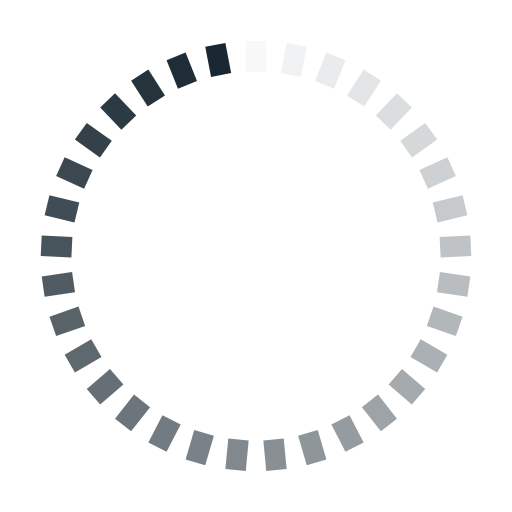
t = 0.00 s
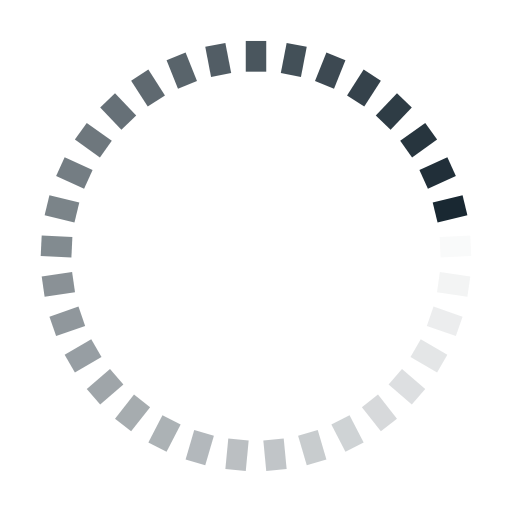
t = 0.28 s
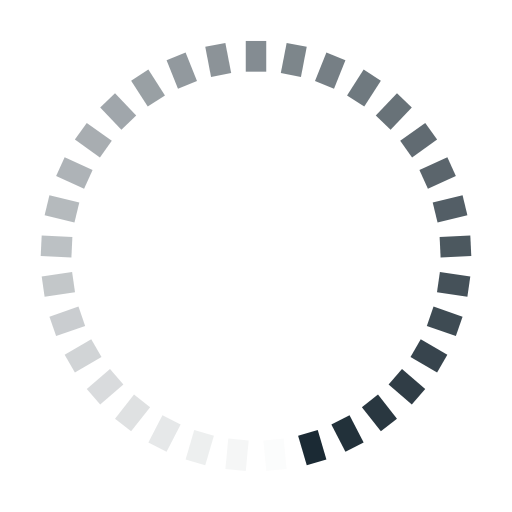
t = 0.56 s
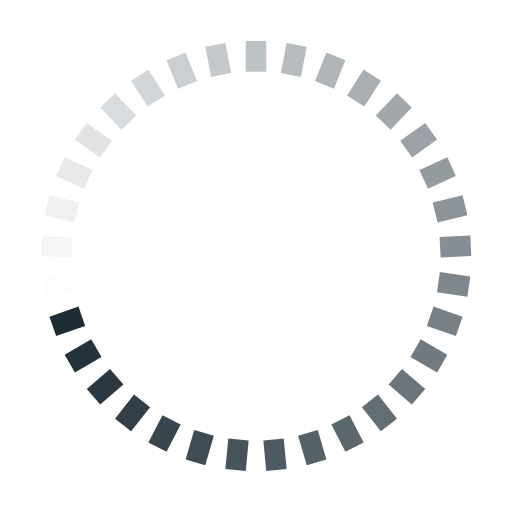
t = 0.83 s

The animated SVG that drew these frames (rendered in a browser with its animation timeline set to each time). Animation: 33 SMIL elements (animate=33); one cycle of 1.11 s, repeats indefinitely.

<?xml version="1.0" encoding="utf-8"?>
<svg xmlns="http://www.w3.org/2000/svg" xmlns:xlink="http://www.w3.org/1999/xlink" style="margin: auto; background: rgba(0, 0, 0, 0) none repeat scroll 0% 0%; display: block; shape-rendering: auto;" width="214px" height="214px" viewBox="0 0 100 100" preserveAspectRatio="xMidYMid">
<g transform="rotate(0 50 50)">
  <rect x="48" y="8" rx="0" ry="0" width="4" height="6" fill="#182731">
    <animate attributeName="opacity" values="1;0" keyTimes="0;1" dur="1.1111111111111112s" begin="-1.0774410774410774s" repeatCount="indefinite"></animate>
  </rect>
</g><g transform="rotate(10.909090909090908 50 50)">
  <rect x="48" y="8" rx="0" ry="0" width="4" height="6" fill="#182731">
    <animate attributeName="opacity" values="1;0" keyTimes="0;1" dur="1.1111111111111112s" begin="-1.043771043771044s" repeatCount="indefinite"></animate>
  </rect>
</g><g transform="rotate(21.818181818181817 50 50)">
  <rect x="48" y="8" rx="0" ry="0" width="4" height="6" fill="#182731">
    <animate attributeName="opacity" values="1;0" keyTimes="0;1" dur="1.1111111111111112s" begin="-1.0101010101010102s" repeatCount="indefinite"></animate>
  </rect>
</g><g transform="rotate(32.72727272727273 50 50)">
  <rect x="48" y="8" rx="0" ry="0" width="4" height="6" fill="#182731">
    <animate attributeName="opacity" values="1;0" keyTimes="0;1" dur="1.1111111111111112s" begin="-0.9764309764309764s" repeatCount="indefinite"></animate>
  </rect>
</g><g transform="rotate(43.63636363636363 50 50)">
  <rect x="48" y="8" rx="0" ry="0" width="4" height="6" fill="#182731">
    <animate attributeName="opacity" values="1;0" keyTimes="0;1" dur="1.1111111111111112s" begin="-0.9427609427609428s" repeatCount="indefinite"></animate>
  </rect>
</g><g transform="rotate(54.54545454545455 50 50)">
  <rect x="48" y="8" rx="0" ry="0" width="4" height="6" fill="#182731">
    <animate attributeName="opacity" values="1;0" keyTimes="0;1" dur="1.1111111111111112s" begin="-0.9090909090909091s" repeatCount="indefinite"></animate>
  </rect>
</g><g transform="rotate(65.45454545454545 50 50)">
  <rect x="48" y="8" rx="0" ry="0" width="4" height="6" fill="#182731">
    <animate attributeName="opacity" values="1;0" keyTimes="0;1" dur="1.1111111111111112s" begin="-0.8754208754208754s" repeatCount="indefinite"></animate>
  </rect>
</g><g transform="rotate(76.36363636363636 50 50)">
  <rect x="48" y="8" rx="0" ry="0" width="4" height="6" fill="#182731">
    <animate attributeName="opacity" values="1;0" keyTimes="0;1" dur="1.1111111111111112s" begin="-0.8417508417508418s" repeatCount="indefinite"></animate>
  </rect>
</g><g transform="rotate(87.27272727272727 50 50)">
  <rect x="48" y="8" rx="0" ry="0" width="4" height="6" fill="#182731">
    <animate attributeName="opacity" values="1;0" keyTimes="0;1" dur="1.1111111111111112s" begin="-0.8080808080808081s" repeatCount="indefinite"></animate>
  </rect>
</g><g transform="rotate(98.18181818181819 50 50)">
  <rect x="48" y="8" rx="0" ry="0" width="4" height="6" fill="#182731">
    <animate attributeName="opacity" values="1;0" keyTimes="0;1" dur="1.1111111111111112s" begin="-0.7744107744107744s" repeatCount="indefinite"></animate>
  </rect>
</g><g transform="rotate(109.0909090909091 50 50)">
  <rect x="48" y="8" rx="0" ry="0" width="4" height="6" fill="#182731">
    <animate attributeName="opacity" values="1;0" keyTimes="0;1" dur="1.1111111111111112s" begin="-0.7407407407407408s" repeatCount="indefinite"></animate>
  </rect>
</g><g transform="rotate(120 50 50)">
  <rect x="48" y="8" rx="0" ry="0" width="4" height="6" fill="#182731">
    <animate attributeName="opacity" values="1;0" keyTimes="0;1" dur="1.1111111111111112s" begin="-0.7070707070707071s" repeatCount="indefinite"></animate>
  </rect>
</g><g transform="rotate(130.9090909090909 50 50)">
  <rect x="48" y="8" rx="0" ry="0" width="4" height="6" fill="#182731">
    <animate attributeName="opacity" values="1;0" keyTimes="0;1" dur="1.1111111111111112s" begin="-0.6734006734006734s" repeatCount="indefinite"></animate>
  </rect>
</g><g transform="rotate(141.8181818181818 50 50)">
  <rect x="48" y="8" rx="0" ry="0" width="4" height="6" fill="#182731">
    <animate attributeName="opacity" values="1;0" keyTimes="0;1" dur="1.1111111111111112s" begin="-0.6397306397306397s" repeatCount="indefinite"></animate>
  </rect>
</g><g transform="rotate(152.72727272727272 50 50)">
  <rect x="48" y="8" rx="0" ry="0" width="4" height="6" fill="#182731">
    <animate attributeName="opacity" values="1;0" keyTimes="0;1" dur="1.1111111111111112s" begin="-0.6060606060606061s" repeatCount="indefinite"></animate>
  </rect>
</g><g transform="rotate(163.63636363636363 50 50)">
  <rect x="48" y="8" rx="0" ry="0" width="4" height="6" fill="#182731">
    <animate attributeName="opacity" values="1;0" keyTimes="0;1" dur="1.1111111111111112s" begin="-0.5723905723905724s" repeatCount="indefinite"></animate>
  </rect>
</g><g transform="rotate(174.54545454545453 50 50)">
  <rect x="48" y="8" rx="0" ry="0" width="4" height="6" fill="#182731">
    <animate attributeName="opacity" values="1;0" keyTimes="0;1" dur="1.1111111111111112s" begin="-0.5387205387205387s" repeatCount="indefinite"></animate>
  </rect>
</g><g transform="rotate(185.45454545454547 50 50)">
  <rect x="48" y="8" rx="0" ry="0" width="4" height="6" fill="#182731">
    <animate attributeName="opacity" values="1;0" keyTimes="0;1" dur="1.1111111111111112s" begin="-0.5050505050505051s" repeatCount="indefinite"></animate>
  </rect>
</g><g transform="rotate(196.36363636363637 50 50)">
  <rect x="48" y="8" rx="0" ry="0" width="4" height="6" fill="#182731">
    <animate attributeName="opacity" values="1;0" keyTimes="0;1" dur="1.1111111111111112s" begin="-0.4713804713804714s" repeatCount="indefinite"></animate>
  </rect>
</g><g transform="rotate(207.27272727272728 50 50)">
  <rect x="48" y="8" rx="0" ry="0" width="4" height="6" fill="#182731">
    <animate attributeName="opacity" values="1;0" keyTimes="0;1" dur="1.1111111111111112s" begin="-0.4377104377104377s" repeatCount="indefinite"></animate>
  </rect>
</g><g transform="rotate(218.1818181818182 50 50)">
  <rect x="48" y="8" rx="0" ry="0" width="4" height="6" fill="#182731">
    <animate attributeName="opacity" values="1;0" keyTimes="0;1" dur="1.1111111111111112s" begin="-0.40404040404040403s" repeatCount="indefinite"></animate>
  </rect>
</g><g transform="rotate(229.0909090909091 50 50)">
  <rect x="48" y="8" rx="0" ry="0" width="4" height="6" fill="#182731">
    <animate attributeName="opacity" values="1;0" keyTimes="0;1" dur="1.1111111111111112s" begin="-0.3703703703703704s" repeatCount="indefinite"></animate>
  </rect>
</g><g transform="rotate(240 50 50)">
  <rect x="48" y="8" rx="0" ry="0" width="4" height="6" fill="#182731">
    <animate attributeName="opacity" values="1;0" keyTimes="0;1" dur="1.1111111111111112s" begin="-0.3367003367003367s" repeatCount="indefinite"></animate>
  </rect>
</g><g transform="rotate(250.9090909090909 50 50)">
  <rect x="48" y="8" rx="0" ry="0" width="4" height="6" fill="#182731">
    <animate attributeName="opacity" values="1;0" keyTimes="0;1" dur="1.1111111111111112s" begin="-0.30303030303030304s" repeatCount="indefinite"></animate>
  </rect>
</g><g transform="rotate(261.8181818181818 50 50)">
  <rect x="48" y="8" rx="0" ry="0" width="4" height="6" fill="#182731">
    <animate attributeName="opacity" values="1;0" keyTimes="0;1" dur="1.1111111111111112s" begin="-0.26936026936026936s" repeatCount="indefinite"></animate>
  </rect>
</g><g transform="rotate(272.72727272727275 50 50)">
  <rect x="48" y="8" rx="0" ry="0" width="4" height="6" fill="#182731">
    <animate attributeName="opacity" values="1;0" keyTimes="0;1" dur="1.1111111111111112s" begin="-0.2356902356902357s" repeatCount="indefinite"></animate>
  </rect>
</g><g transform="rotate(283.6363636363636 50 50)">
  <rect x="48" y="8" rx="0" ry="0" width="4" height="6" fill="#182731">
    <animate attributeName="opacity" values="1;0" keyTimes="0;1" dur="1.1111111111111112s" begin="-0.20202020202020202s" repeatCount="indefinite"></animate>
  </rect>
</g><g transform="rotate(294.54545454545456 50 50)">
  <rect x="48" y="8" rx="0" ry="0" width="4" height="6" fill="#182731">
    <animate attributeName="opacity" values="1;0" keyTimes="0;1" dur="1.1111111111111112s" begin="-0.16835016835016836s" repeatCount="indefinite"></animate>
  </rect>
</g><g transform="rotate(305.45454545454544 50 50)">
  <rect x="48" y="8" rx="0" ry="0" width="4" height="6" fill="#182731">
    <animate attributeName="opacity" values="1;0" keyTimes="0;1" dur="1.1111111111111112s" begin="-0.13468013468013468s" repeatCount="indefinite"></animate>
  </rect>
</g><g transform="rotate(316.3636363636364 50 50)">
  <rect x="48" y="8" rx="0" ry="0" width="4" height="6" fill="#182731">
    <animate attributeName="opacity" values="1;0" keyTimes="0;1" dur="1.1111111111111112s" begin="-0.10101010101010101s" repeatCount="indefinite"></animate>
  </rect>
</g><g transform="rotate(327.27272727272725 50 50)">
  <rect x="48" y="8" rx="0" ry="0" width="4" height="6" fill="#182731">
    <animate attributeName="opacity" values="1;0" keyTimes="0;1" dur="1.1111111111111112s" begin="-0.06734006734006734s" repeatCount="indefinite"></animate>
  </rect>
</g><g transform="rotate(338.1818181818182 50 50)">
  <rect x="48" y="8" rx="0" ry="0" width="4" height="6" fill="#182731">
    <animate attributeName="opacity" values="1;0" keyTimes="0;1" dur="1.1111111111111112s" begin="-0.03367003367003367s" repeatCount="indefinite"></animate>
  </rect>
</g><g transform="rotate(349.09090909090907 50 50)">
  <rect x="48" y="8" rx="0" ry="0" width="4" height="6" fill="#182731">
    <animate attributeName="opacity" values="1;0" keyTimes="0;1" dur="1.1111111111111112s" begin="0s" repeatCount="indefinite"></animate>
  </rect>
</g>
<!-- [ldio] generated by https://loading.io/ --></svg>
